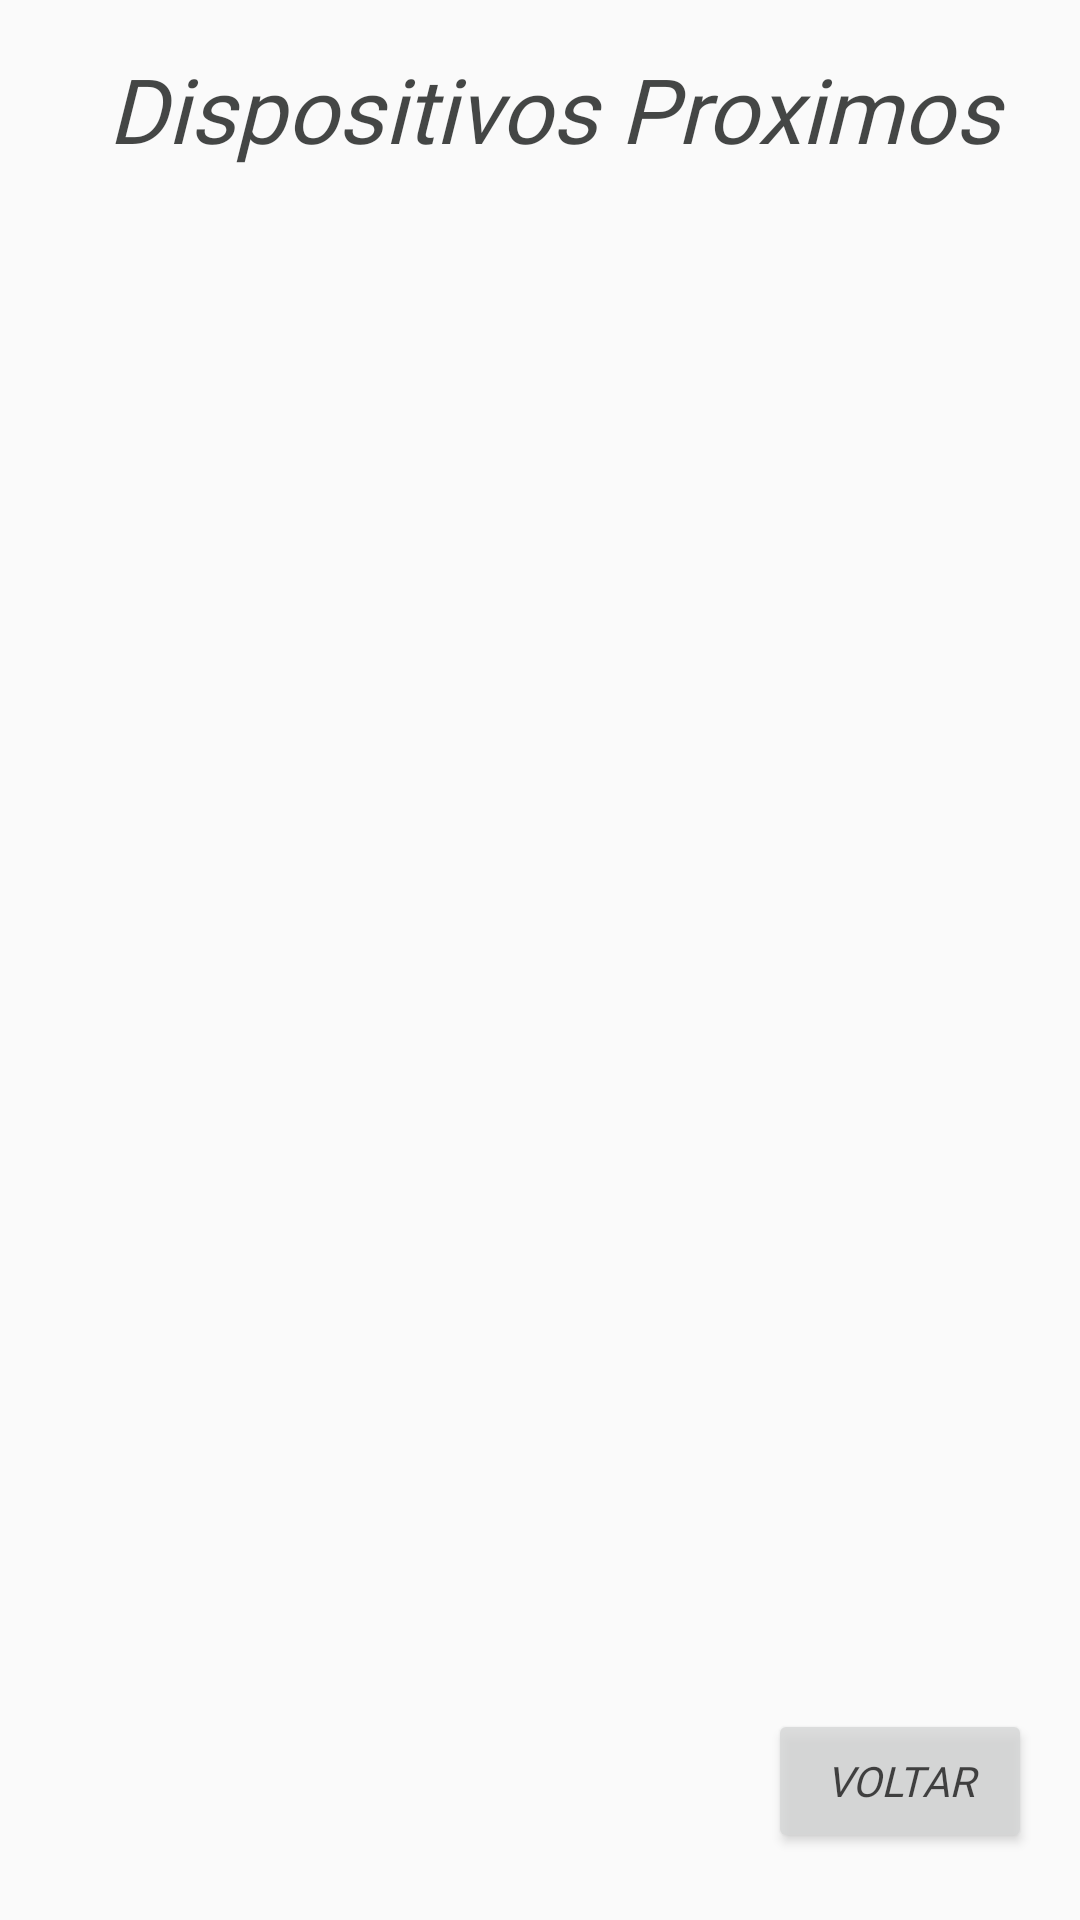

The Android layout XML behind this screen, and the referenced resources:
<!-- AndroidManifest.xml: application theme AppTheme.NoActionBar -->
<!-- res/layout/activity_procurando_dispositivos.xml -->
<?xml version="1.0" encoding="utf-8"?>
<android.support.constraint.ConstraintLayout
    xmlns:android="http://schemas.android.com/apk/res/android"
    xmlns:app="http://schemas.android.com/apk/res-auto"
    xmlns:tools="http://schemas.android.com/tools"
    android:layout_width="match_parent"
    android:layout_height="match_parent"
    android:orientation="vertical"
    tools:context=".DispositivosPareados">

    <ImageView
        android:id="@+id/imageView10"
        android:layout_width="819dp"
        android:layout_height="463dp"
        android:layout_alignParentStart="true"
        android:layout_alignParentTop="true"
        android:layout_marginStart="8dp"
        android:layout_marginTop="8dp"
        android:alpha="1"
        app:layout_constraintBottom_toBottomOf="parent"
        app:layout_constraintEnd_toEndOf="parent"
        app:layout_constraintHorizontal_bias="0.774"
        app:layout_constraintStart_toStartOf="parent"
        app:layout_constraintTop_toTopOf="parent"
        app:layout_constraintVertical_bias="0.413"
        app:srcCompat="@drawable/img02"/>

    <TextView
        android:id="@+id/txDispositivos"
        android:layout_width="368dp"
        android:layout_height="wrap_content"
        android:layout_centerHorizontal="true"
        android:layout_marginStart="8dp"
        android:layout_marginTop="16dp"
        android:alpha="0.8"
        android:fontFamily="@font/haettenschweiler"
        android:text="Dispositivos Proximos"
        android:textAlignment="center"
        android:textColor="@color/colorBackgroundDark"
        android:textSize="30dp"
        android:textStyle="italic"
        app:layout_constraintEnd_toEndOf="parent"
        app:layout_constraintHorizontal_bias="0.481"
        app:layout_constraintStart_toStartOf="parent"
        app:layout_constraintTop_toTopOf="parent" />

    <ListView
        android:id="@+id/listDispositivos"
        android:layout_width="321dp"
        android:layout_height="229dp"
        android:layout_above="@id/btVoltar"
        android:layout_below="@id/txDispositivos"
        android:layout_centerHorizontal="true"
        android:layout_marginBottom="76dp"
        android:layout_marginEnd="8dp"
        android:layout_marginStart="8dp"
        android:fontFamily="@font/haettenschweiler"
        android:textColor="@color/colorText"
        android:textStyle="italic"
        app:layout_constraintBottom_toBottomOf="parent"
        app:layout_constraintEnd_toEndOf="parent"
        app:layout_constraintHorizontal_bias="0.501"
        app:layout_constraintStart_toStartOf="parent" />


    <Button
        android:id="@+id/btVoltar"
        android:layout_width="wrap_content"
        android:layout_height="wrap_content"

        android:layout_alignParentBottom="true"
        android:layout_alignParentRight="true"
        android:layout_marginBottom="8dp"
        android:layout_marginEnd="16dp"
        android:layout_marginTop="8dp"
        android:alpha="0.8"
        android:fontFamily="@font/haettenschweiler"
        android:onClick="voltar"
        android:text="Voltar"
        android:textStyle="italic"
        app:layout_constraintBottom_toBottomOf="parent"
        app:layout_constraintEnd_toEndOf="parent"
        app:layout_constraintTop_toTopOf="parent"
        app:layout_constraintVertical_bias="0.975" />



</android.support.constraint.ConstraintLayout>
<!-- resources referenced by this layout -->
<resources>
  <color name="colorBackgroundDark"> #171918 </color>
  <color name="colorText">#FFFFFF</color>
  <style name="AppTheme.NoActionBar">
          <item name="windowActionBar">false</item>
          <item name="windowNoTitle">true</item>
          <item name="android:windowFullscreen">true</item>
          <item name="android:windowContentOverlay">@null</item>
      </style>
</resources>
